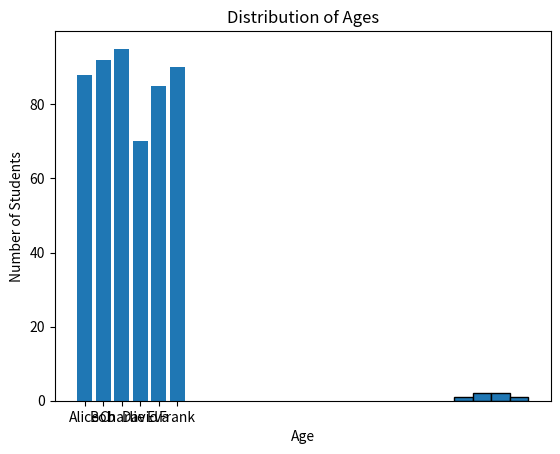

Python code for this plot:
import pandas as pd
import matplotlib.pyplot as plt

names = ['Alice', 'Bob', 'Charlie', 'David', 'Eva']
ages = [21, 22, 20, 23, 21]
scores = [88, 92, 95, 70, 85]

df = pd.DataFrame({'Name': names, 'Age': ages, 'Score': scores})

print("Average Score:", df['Score'].mean())
print("Highest Score:", df['Score'].max())
print("Number of Students:", len(df))

new_student = pd.DataFrame({'Name': ['Frank'], 'Age': [22], 'Score': [90]})
df = pd.concat([df, new_student], ignore_index=True)

print("\nUpdated DataFrame:")
print(df)

plt.bar(df['Name'], df['Score'])
plt.xlabel('Name')
plt.ylabel('Score')
plt.title('Scores of Students')
plt.show()

plt.hist(df['Age'], bins=[20, 21, 22, 23, 24], edgecolor='black')
plt.xlabel('Age')
plt.ylabel('Number of Students')
plt.title('Distribution of Ages')
plt.show()

